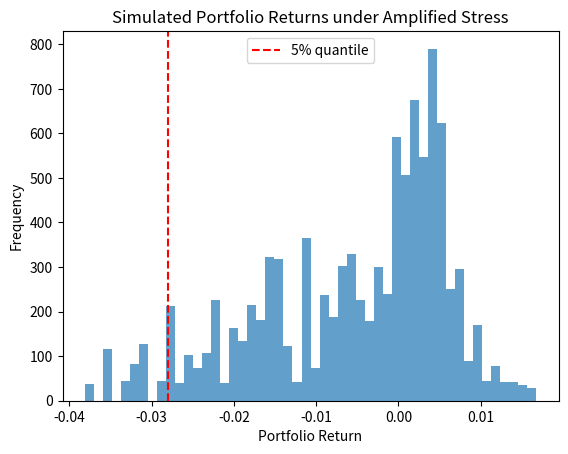

Reproduce this figure in Python.
import numpy as np
import pandas as pd

# Sample portfolio
assets = ['AAPL', 'GOOG', 'MSFT', 'BND']
weights = np.array([0.3, 0.3, 0.3, 0.1])  # Portfolio weights (must sum to 1)

# Historical return matrix (daily returns)
np.random.seed(0)
returns = pd.DataFrame(np.random.normal(0, 0.01, (252, 4)), columns=assets)
cov_matrix = returns.cov()

# Hypothetical shock: -5% to tech stocks, +1% to bonds
shock_vector = pd.Series({'AAPL': -0.05, 'GOOG': -0.05, 'MSFT': -0.05, 'BND': 0.01})

# Estimate portfolio loss under shock
portfolio_return = np.dot(weights, shock_vector)
print(f"Portfolio return under stress scenario: {portfolio_return:.2%}")

def monte_carlo_stress(returns, weights, n_sim=10000, shock_func=None):
    simulated = []
    for _ in range(n_sim):
        shock = returns.sample(1).values.flatten()  # Draw a 1-day return randomly
        if shock_func:
            shock = shock_func(shock)  # Modify shock, e.g., amplify
        simulated.append(np.dot(weights, shock))
    return simulated

# Amplify negative returns
shock_func = lambda x: x * 3 if np.mean(x) < 0 else x

stressed_returns = monte_carlo_stress(returns, weights, shock_func=shock_func)

# plot
import matplotlib.pyplot as plt

plt.hist(stressed_returns, bins=50, alpha=0.7)
plt.title("Simulated Portfolio Returns under Amplified Stress")
plt.xlabel("Portfolio Return")
plt.ylabel("Frequency")
plt.axvline(np.percentile(stressed_returns, 5), color='red', linestyle='--', label='5% quantile')
plt.legend()
plt.show()
